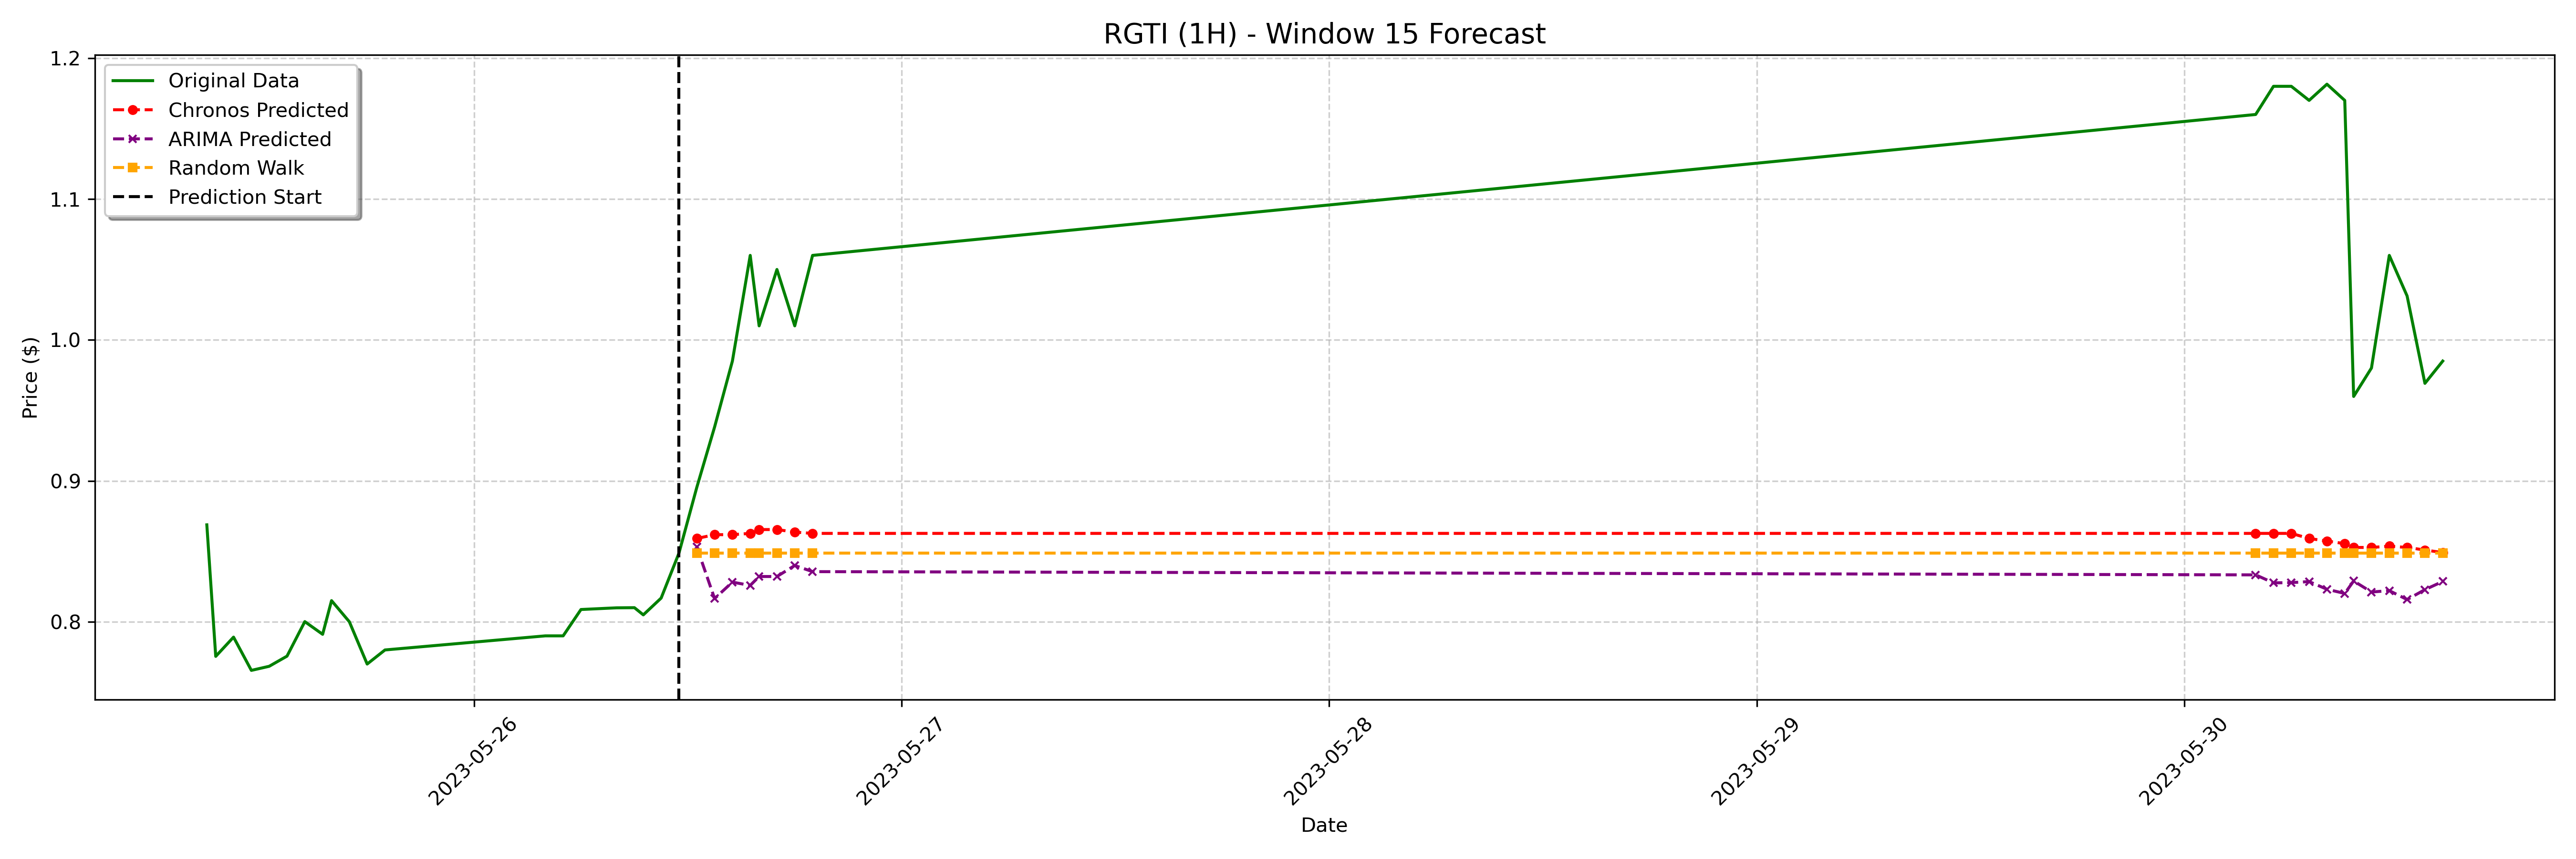

The file beside this chart, header and first rows:
date, actual, chronos_forecast, arima_forecast, random_walk_forecast
2023-05-26 12:30:00-04:00, 0.8953, 0.8591, 0.8531, 0.8487
2023-05-26 13:30:00-04:00, 0.9382, 0.8618, 0.8165, 0.8487
2023-05-26 14:30:00-04:00, 0.985, 0.8618, 0.8281, 0.8487
2023-05-26 15:30:00-04:00, 1.06, 0.8627, 0.8258, 0.8487
2023-05-26 16:00:00-04:00, 1.01, 0.8654, 0.8321, 0.8487
2023-05-26 17:00:00-04:00, 1.05, 0.8654, 0.8321, 0.8487
2023-05-26 18:00:00-04:00, 1.01, 0.8636, 0.8399, 0.8487
2023-05-26 19:00:00-04:00, 1.06, 0.8627, 0.8356, 0.8487
2023-05-30 04:00:00-04:00, 1.16, 0.8627, 0.8333, 0.8487
2023-05-30 05:00:00-04:00, 1.18, 0.8627, 0.8276, 0.8487
2023-05-30 06:00:00-04:00, 1.18, 0.8627, 0.8278, 0.8487
2023-05-30 07:00:00-04:00, 1.17, 0.8591, 0.8285, 0.8487
2023-05-30 08:00:00-04:00, 1.181, 0.8573, 0.8231, 0.8487
2023-05-30 09:00:00-04:00, 1.17, 0.8555, 0.8201, 0.8487
2023-05-30 09:30:00-04:00, 0.9599, 0.8527, 0.8289, 0.8487
2023-05-30 10:30:00-04:00, 0.9801, 0.8527, 0.8211, 0.8487
2023-05-30 11:30:00-04:00, 1.06, 0.8536, 0.8221, 0.8487
2023-05-30 12:30:00-04:00, 1.031, 0.8527, 0.8158, 0.8487
2023-05-30 13:30:00-04:00, 0.9692, 0.8509, 0.8228, 0.8487
2023-05-30 14:30:00-04:00, 0.985, 0.8491, 0.8286, 0.8487
